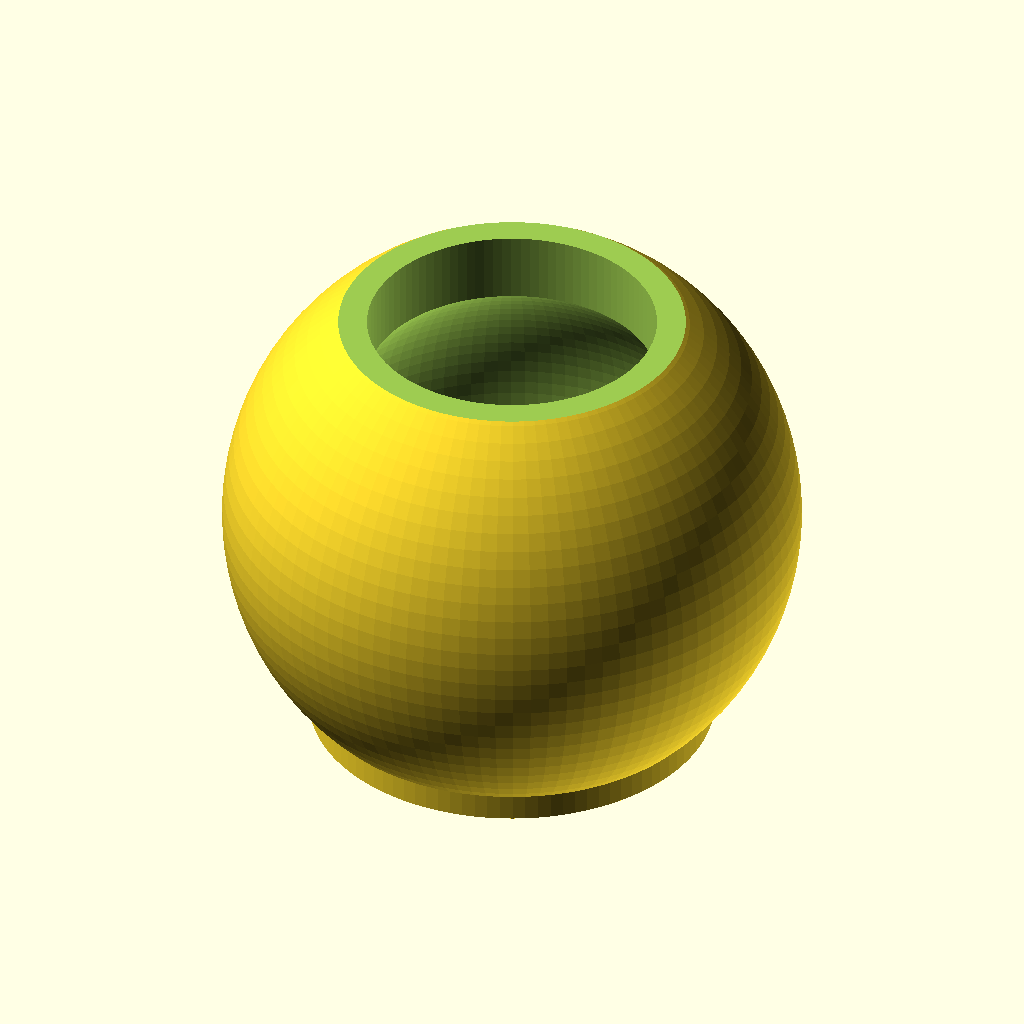
Cell 1: rendered with the file's own defaults.
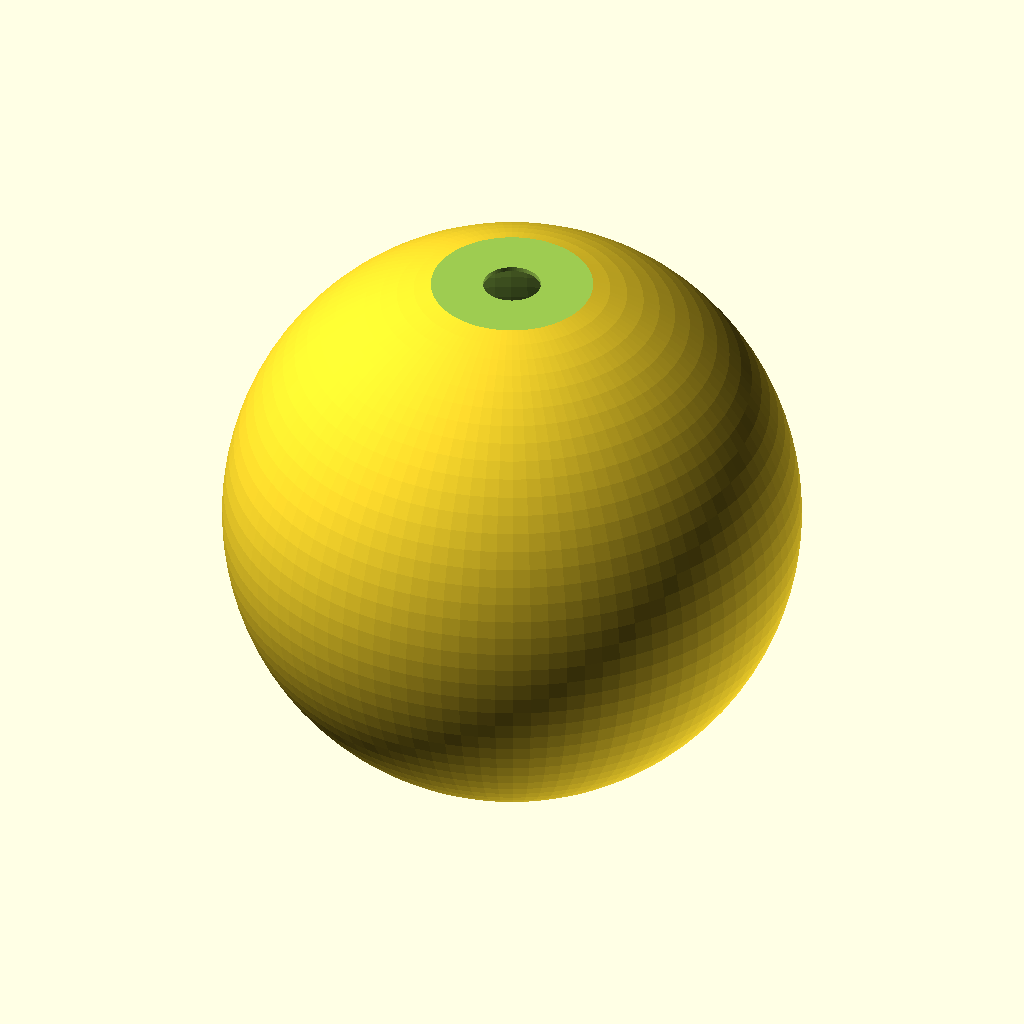
Cell 2: the same model with outer_sphere_diameter = 200.
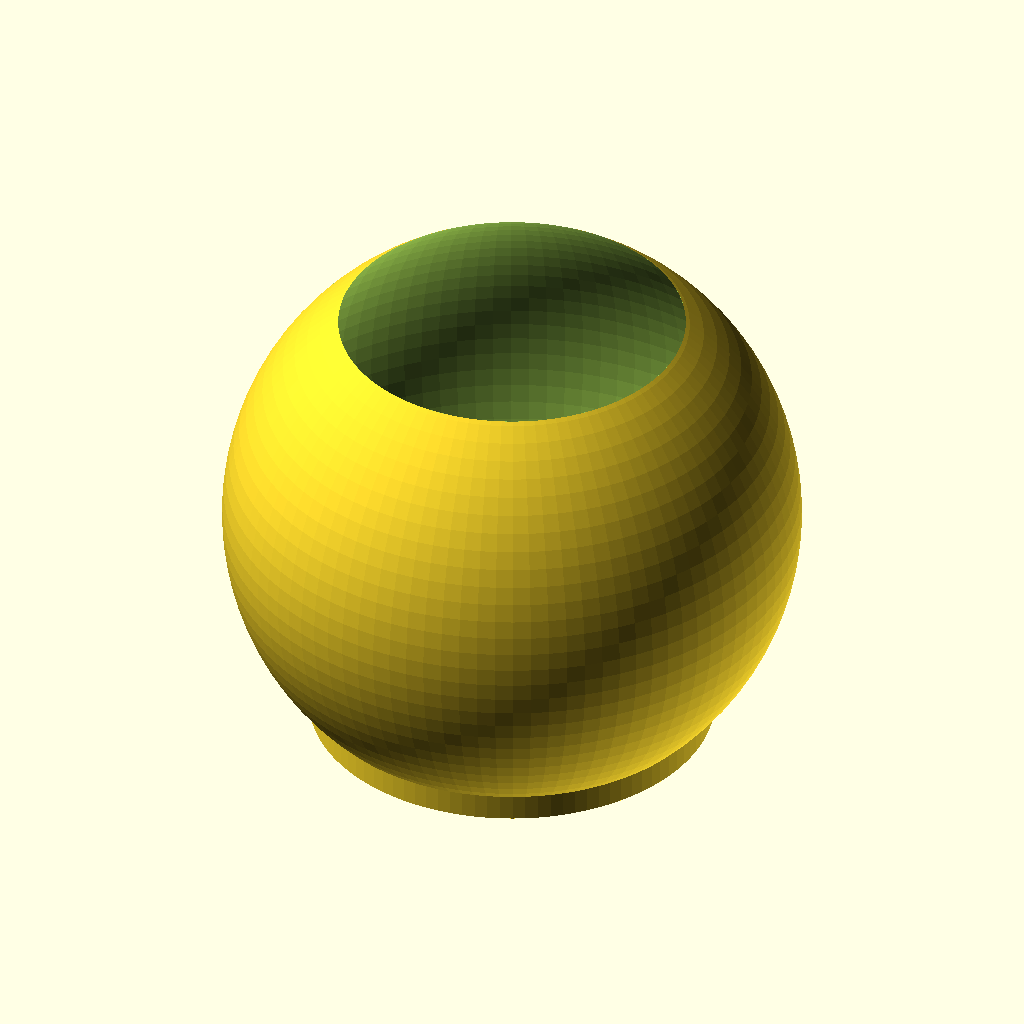
Cell 3 — wall set to 0, the other parameters unchanged.
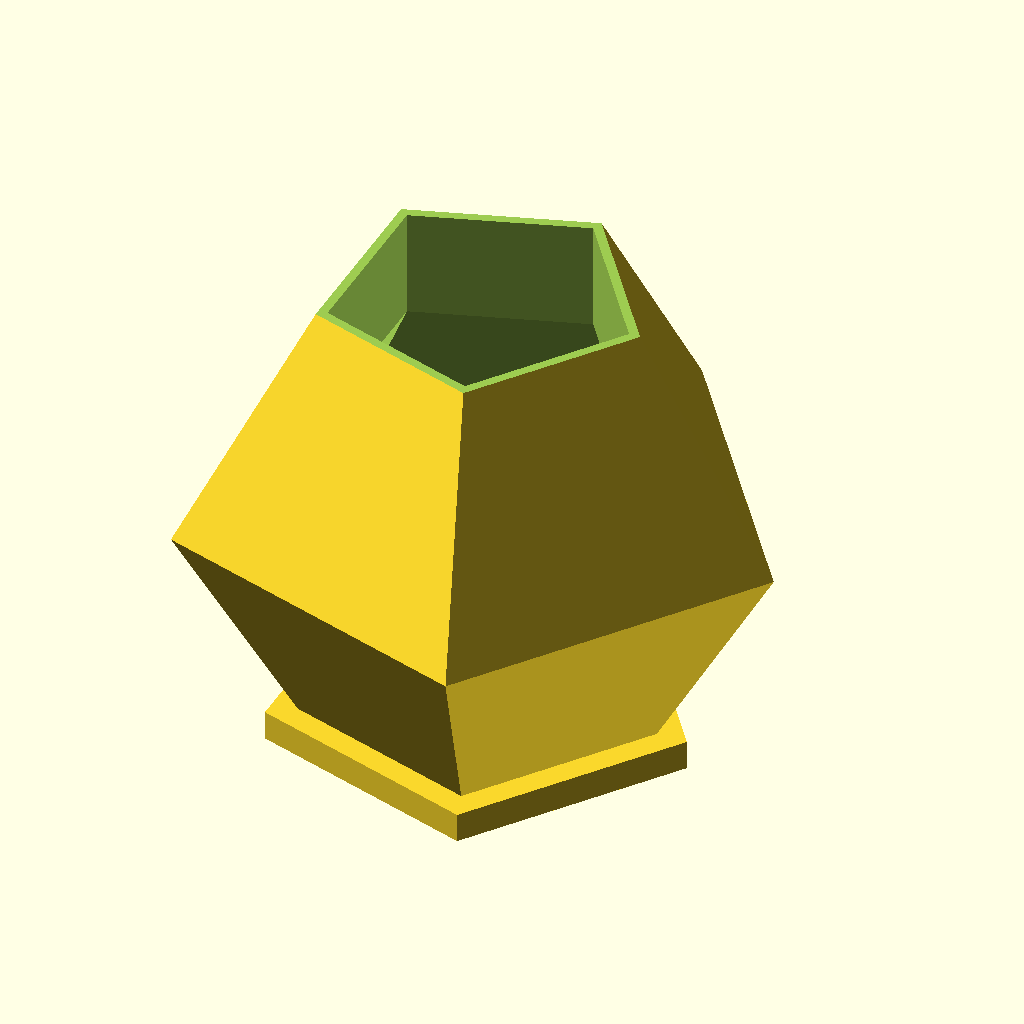
Cell 4 — smoothness set to 5, the other parameters unchanged.
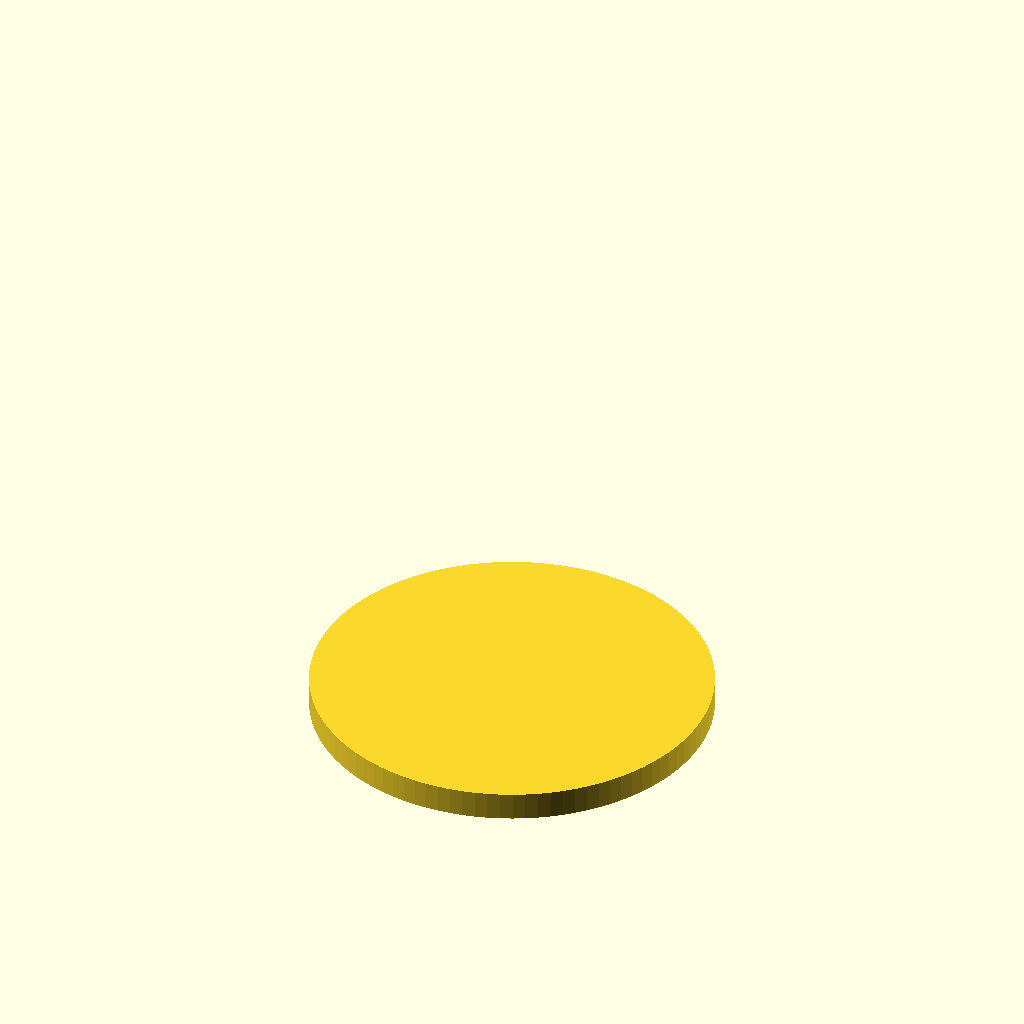
Cell 5: top_squish = 200 (everything else at default).
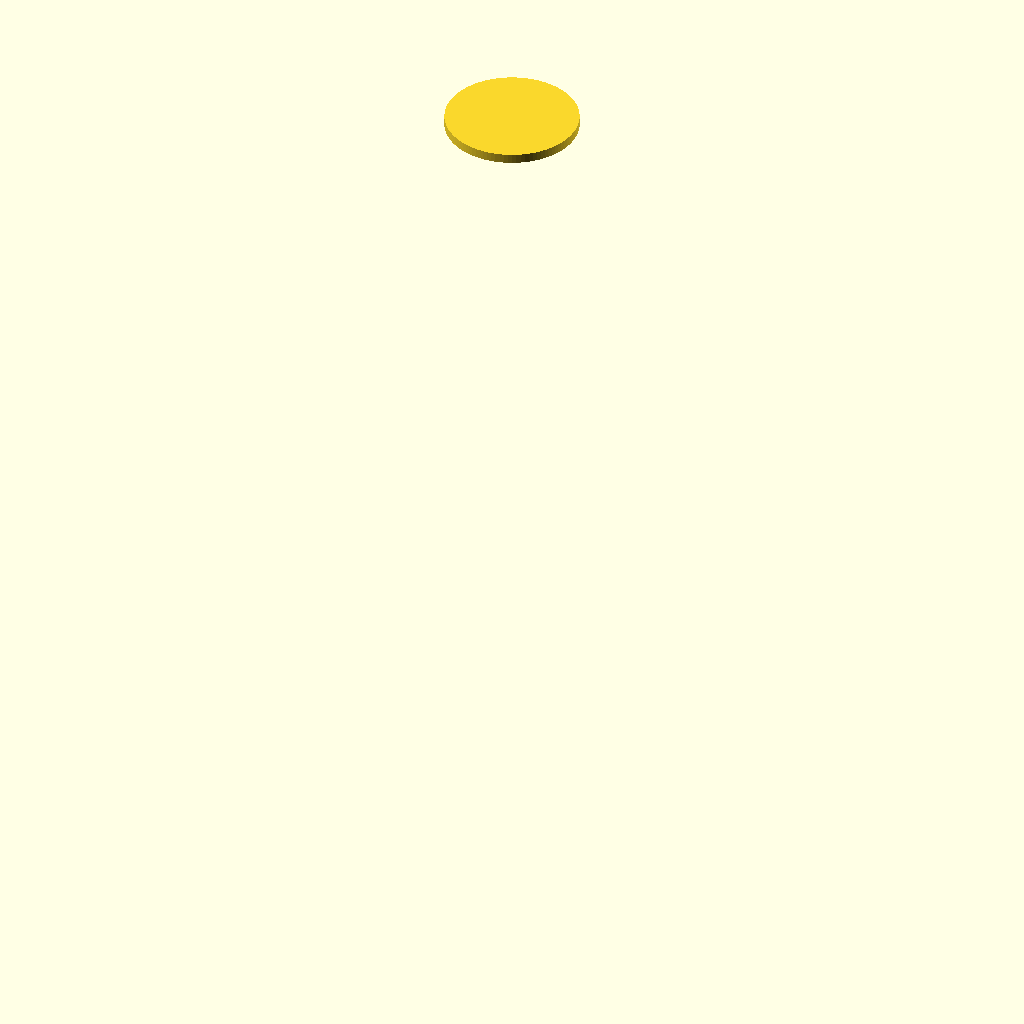
Cell 6: bottom_squish = 200 (everything else at default).
All cells are drawn from the same view direction (rotation 55°, 0°, 25°, orthographic, colour scheme Cornfield), but the view is re-fitted for each cell, so position and scale can differ between cells as well as the parameter.
Source of the model, inputs/thingiverse/thing-155394/Sphere_Torture_Customizable/sphere_torture.scad:
//Sphere Torture Customizable
//preview[view:west,tilt:top diagonal]

/* [Sphere] */
//Outer sphere diameter in mm
outer_sphere_diameter=40; //[5:200]
//Wall thickness of sphere in mm
wall=5;  //[0.100]
//Smoothness
smoothness=100; //[5:100]
/* [Squish] */
//Amount erased from top
top_squish=4; //[0:200]
//Amount erased from bottom
bottom_squish=6; //[0:200]

/* [Base] */
//Diameter of bottom 
bottom_diameter=28; //[1:200]
//Thickness of bottom
bottom=2; //[0:5]

/* [Axle] */
//Axle diameter of top
top_axle_diameter=20; //[0:200]
//Axle diameter of bottom
bottom_axle_diameter=0; //[0:200]


r=outer_sphere_diameter/2;  //outer radius
down=-(r-bottom_squish);
top=r-top_squish;
base_radius=bottom_diameter/2;    //cylinder radius bottom
cylinder_top=top_axle_diameter/2;    //cylinder radius top
cylinder_bottom=bottom_axle_diameter/2;    //cylinder radius bottom

$fn=smoothness;

///////////////////////program///////////

//move it all up to sit on the platform
translate([0,0,outer_sphere_diameter/2-bottom_squish+bottom]) 
{
union(){  //build the bowl, then add the base
difference(){ //make a sphere, then cut things away
sphere (r);
sphere (r-wall);  //inner hollow
translate([0,0,top+100]) cube(200,center=true); //cut off the top
translate([0,0,down-100]) cube(200,center=true); //cut off the bottom
cylinder (h=r,r1=cylinder_top,r2=cylinder_top,center=false);
translate([0,0,-r])cylinder (h=r,r1=cylinder_bottom,r2=cylinder_bottom,center=false);
}
translate([0,0,down-bottom]) 
cylinder(h=bottom, r1=base_radius, r2=base_radius); //add a base
}
}
Customizer parameters (derived from the source; name, type, default, range or options):
outer_sphere_diameter: number, default 40, range 5 to 200
wall: number, default 5, range 0 to 0.1
smoothness: number, default 100, range 5 to 100
top_squish: number, default 4, range 0 to 200
bottom_squish: number, default 6, range 0 to 200
bottom_diameter: number, default 28, range 1 to 200
bottom: number, default 2, range 0 to 5
top_axle_diameter: number, default 20, range 0 to 200
bottom_axle_diameter: number, default 0, range 0 to 200
